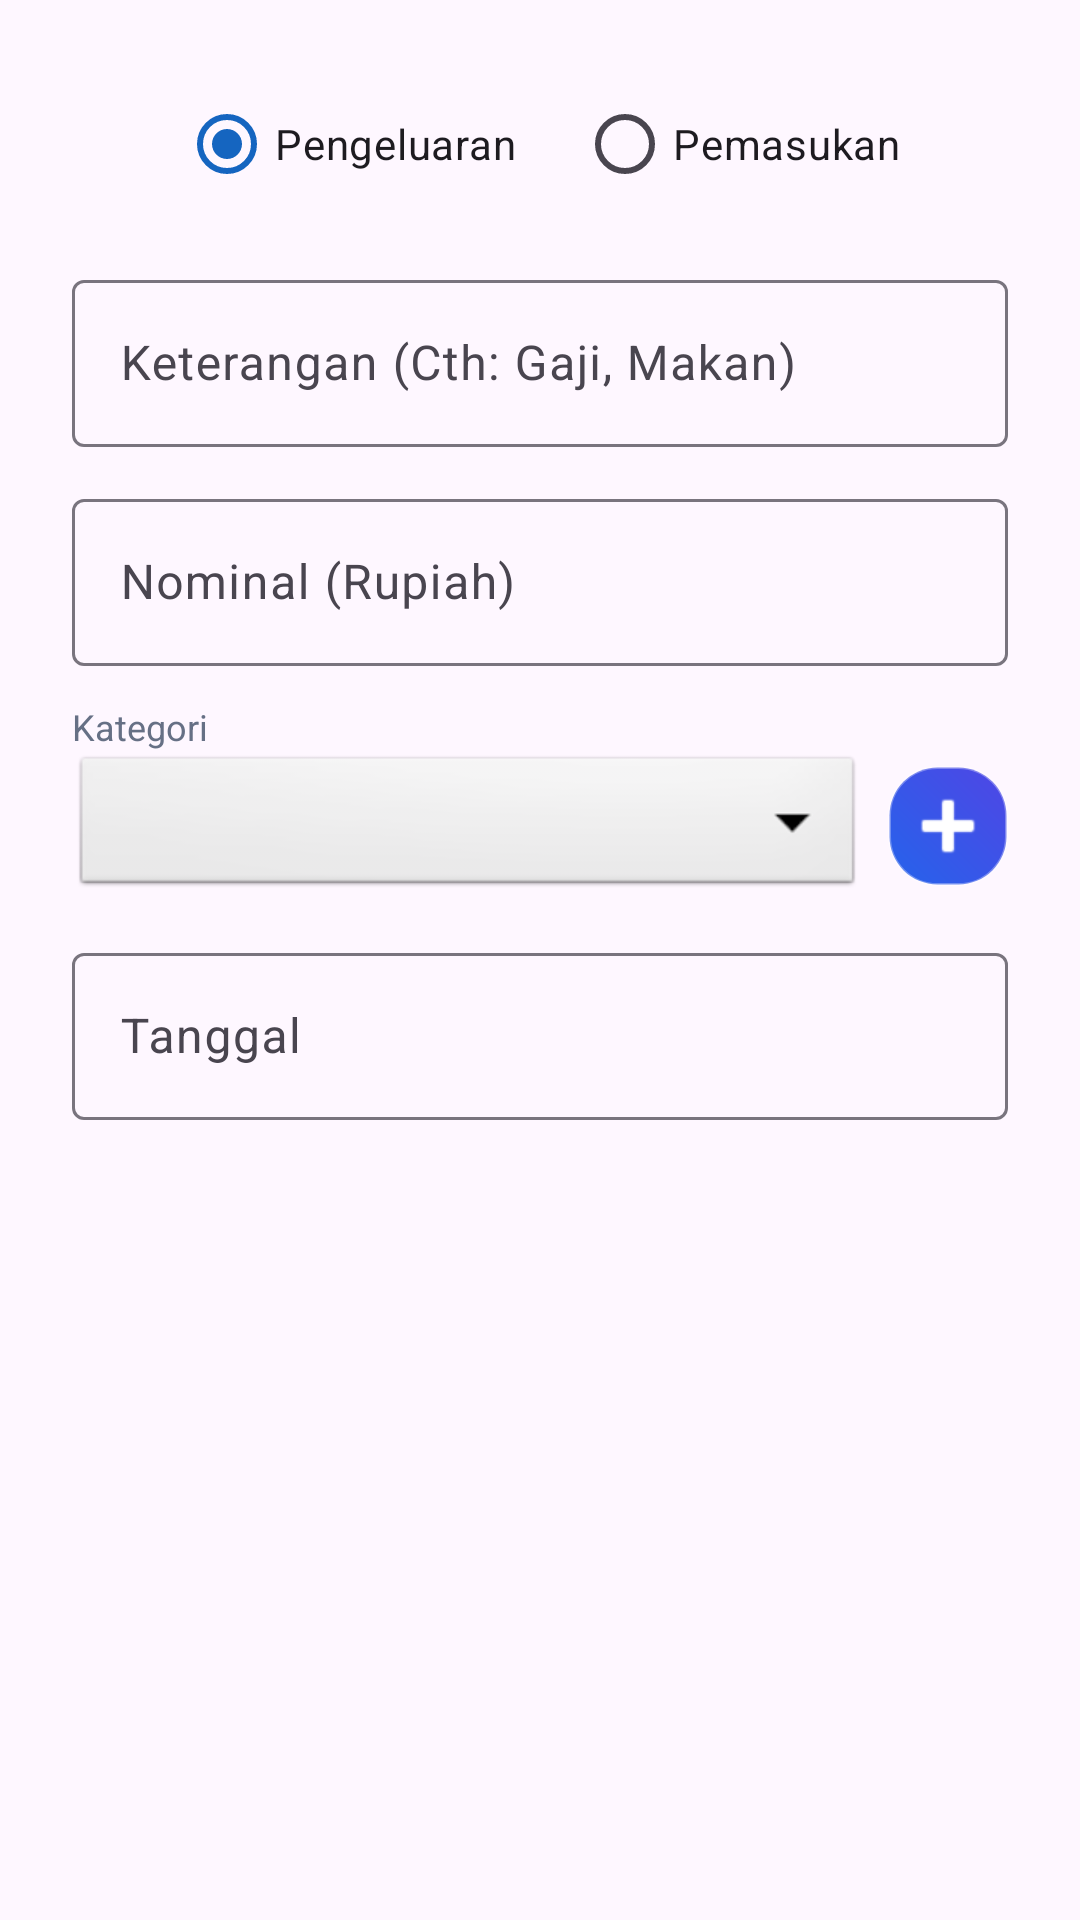

The Android layout XML behind this screen, and the referenced resources:
<!-- AndroidManifest.xml: application theme Theme.AplikasiKeuanganMahasiswaByToriq -->
<!-- res/layout/dialog_add_expense.xml -->
<?xml version="1.0" encoding="utf-8"?>
<LinearLayout xmlns:android="http://schemas.android.com/apk/res/android"
    android:layout_width="match_parent"
    android:layout_height="wrap_content"
    android:orientation="vertical"
    android:padding="24dp">

    <RadioGroup
        android:id="@+id/rgType"
        android:layout_width="match_parent"
        android:layout_height="wrap_content"
        android:orientation="horizontal"
        android:gravity="center"
        android:layout_marginBottom="16dp">

        <RadioButton
            android:id="@+id/rbExpense"
            android:layout_width="wrap_content"
            android:layout_height="wrap_content"
            android:text="Pengeluaran"
            android:checked="true"
            android:layout_marginEnd="20dp"/>

        <RadioButton
            android:id="@+id/rbIncome"
            android:layout_width="wrap_content"
            android:layout_height="wrap_content"
            android:text="Pemasukan"/>
    </RadioGroup>

    <com.google.android.material.textfield.TextInputLayout
        android:layout_width="match_parent"
        android:layout_height="wrap_content"
        android:hint="Keterangan (Cth: Gaji, Makan)">
        <com.google.android.material.textfield.TextInputEditText
            android:id="@+id/etTitle"
            android:layout_width="match_parent"
            android:layout_height="wrap_content"
            android:inputType="textCapWords"/>
    </com.google.android.material.textfield.TextInputLayout>

    <com.google.android.material.textfield.TextInputLayout
        android:layout_width="match_parent"
        android:layout_height="wrap_content"
        android:layout_marginTop="12dp"
        android:hint="Nominal (Rupiah)">
        <com.google.android.material.textfield.TextInputEditText
            android:id="@+id/etAmount"
            android:layout_width="match_parent"
            android:layout_height="wrap_content"
            android:inputType="number"/>
    </com.google.android.material.textfield.TextInputLayout>

    <TextView
        android:layout_width="wrap_content"
        android:layout_height="wrap_content"
        android:text="Kategori"
        android:textSize="12sp"
        android:layout_marginTop="12dp"
        android:textColor="@color/text_gray"/>

    <LinearLayout
        android:layout_width="match_parent"
        android:layout_height="wrap_content"
        android:orientation="horizontal"
        android:gravity="center_vertical">

        <Spinner
            android:id="@+id/spinnerCategory"
            android:layout_width="0dp"
            android:layout_height="50dp"
            android:layout_weight="1"
            android:background="@android:drawable/btn_dropdown"/>

        <ImageButton
            android:id="@+id/btnAddCategory"
            android:layout_width="40dp"
            android:layout_height="40dp"
            android:layout_marginStart="8dp"
            android:src="@android:drawable/ic_input_add"
            android:background="@drawable/bg_gradient_card"
            android:padding="8dp"
            android:tint="@color/white"/>
    </LinearLayout>

    <com.google.android.material.textfield.TextInputLayout
        android:layout_width="match_parent"
        android:layout_height="wrap_content"
        android:layout_marginTop="12dp"
        android:hint="Tanggal">
        <com.google.android.material.textfield.TextInputEditText
            android:id="@+id/etDate"
            android:layout_width="match_parent"
            android:layout_height="wrap_content"
            android:focusable="false"
            android:clickable="true"/>
    </com.google.android.material.textfield.TextInputLayout>

</LinearLayout>
<!-- resources referenced by this layout -->
<resources>
  <color name="text_gray">#667085</color>
  <color name="white">#FFFFFFFF</color>
  <!-- drawable bg_gradient_card (drawable) -->
  <?xml version="1.0" encoding="utf-8"?>
  <shape xmlns:android="http://schemas.android.com/apk/res/android">
      <gradient
          android:startColor="@color/card_start"
          android:endColor="@color/card_end"
          android:angle="45"/>
      <corners android:radius="16dp"/>
  
      <stroke android:width="1dp" android:color="#50FFFFFF"/>
  </shape>
  <style name="Theme.AplikasiKeuanganMahasiswaByToriq" parent="Theme.Material3.DayNight.NoActionBar">
          <item name="colorPrimary">@color/blue_primary</item>
  
          <item name="android:statusBarColor">@color/header_start</item>
  
          <item name="windowActionBar">false</item>
          <item name="windowNoTitle">true</item>
      </style>
  <color name="card_start">#2563EB</color>
  <color name="card_end">#4F46E5</color>
  <color name="blue_primary">#1565C0</color>
  <color name="header_start">#0F172A</color>
</resources>
